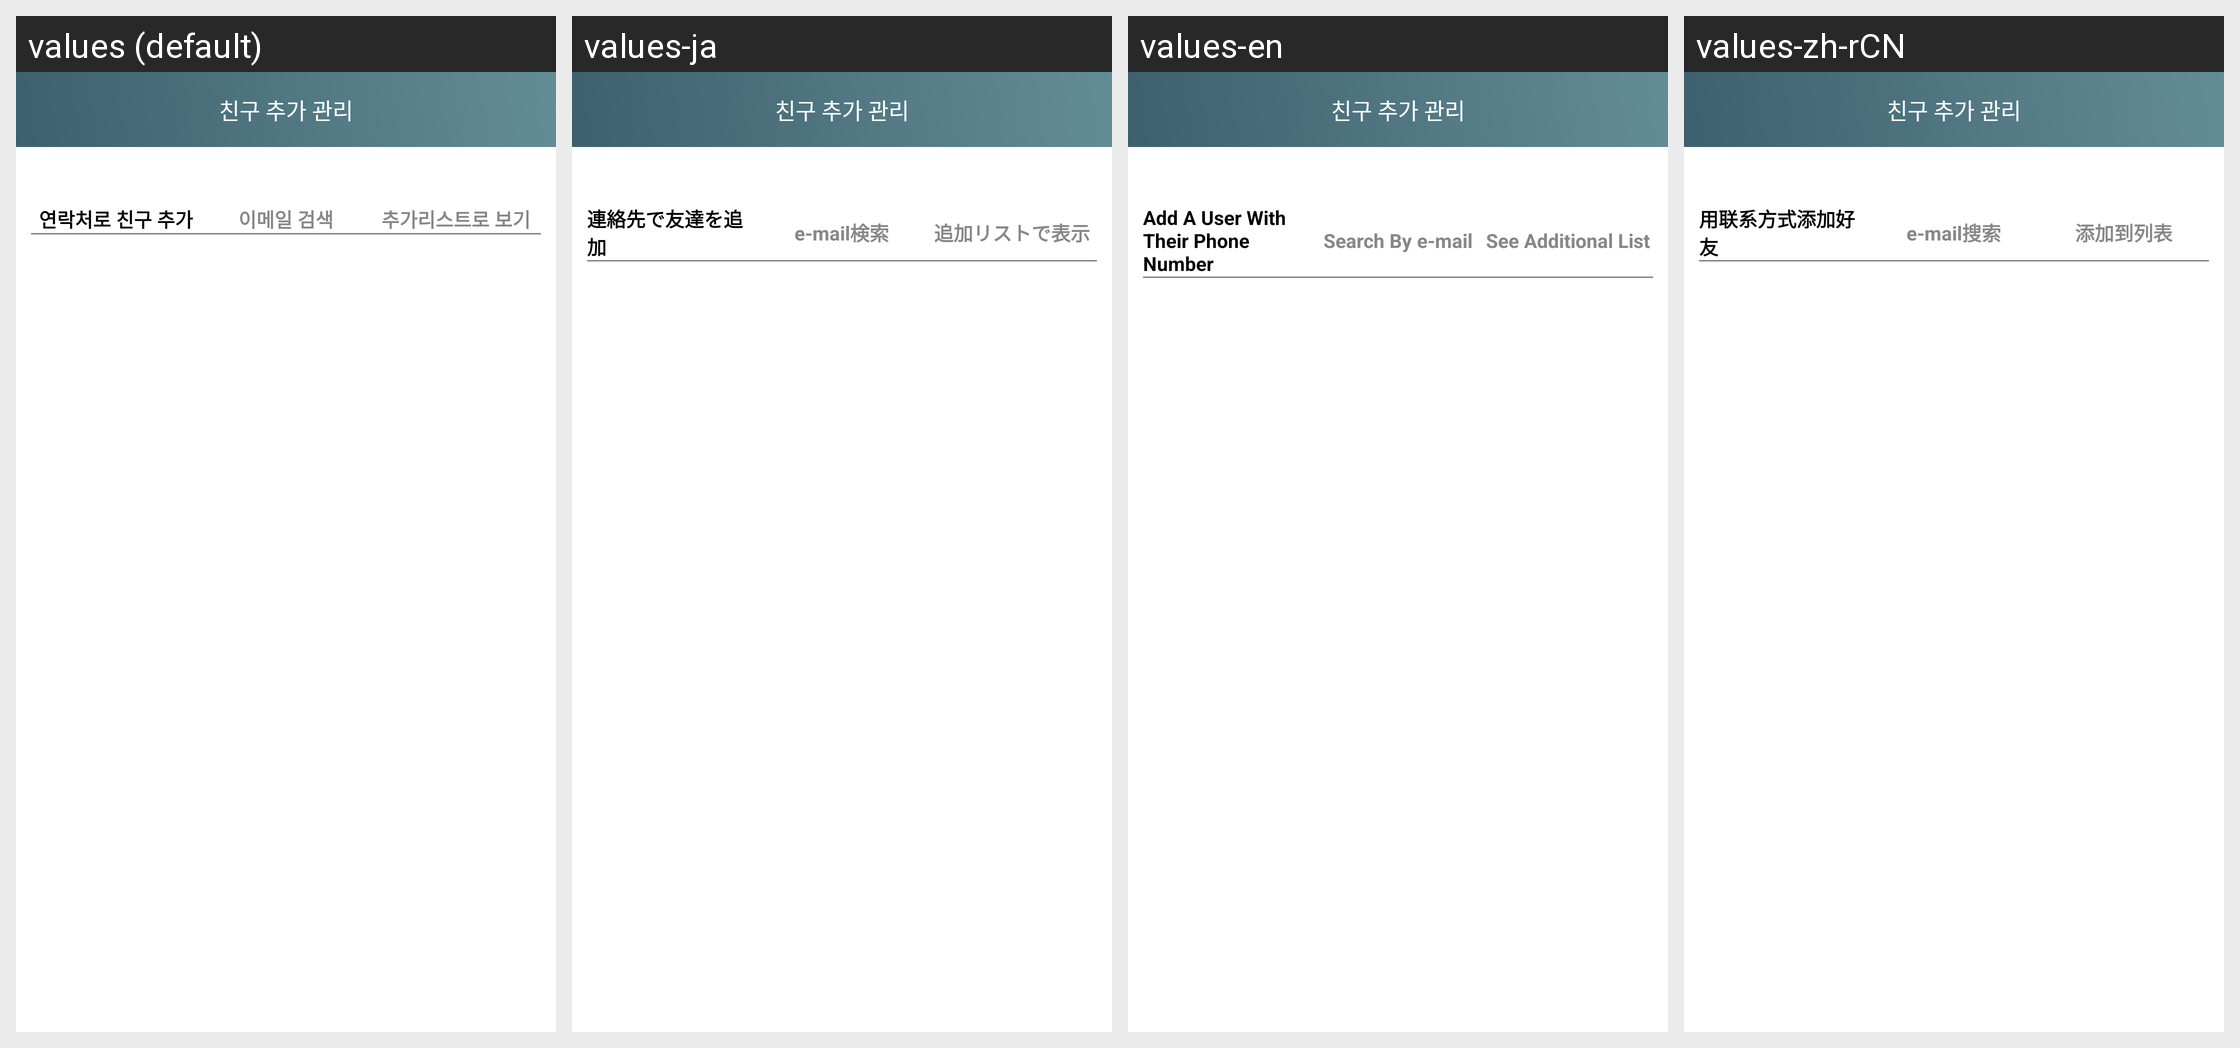

The Android screen above is rendered under several locales of the same app. Produce the string resources it draws, with the default and per-locale values.
Android screen res/layout/fra_friend_add.xml rendered under 4 locales, left to right: values (default), values-ja, values-en, values-zh-rCN. Device: Nexus 5 (rendered at 1080×1920; each locale shown at half size, 540×960, under a caption strip naming it); theme AppTheme.
Other locales in the repository, not shown: values-jp, values-zh-rHK, values-zh-rMO, values-zh-rTW.
Strings drawn on this screen, with the default value and each locale's value (text and hints the layout hard-codes, and strings that could not be matched under every locale, appear in the picture but are not listed):

addphonefriend
  values: 연락처로 친구 추가
  values-ja: 連絡先で友達を追加
  values-en: Add A User With Their Phone Number
  values-zh-rCN: 用联系方式添加好友

searchid
  values: 이메일 검색
  values-ja: e-mail検索
  values-en: Search By e-mail
  values-zh-rCN: e-mail搜索

view_my_friends
  values: 추가리스트로 보기
  values-ja: 追加リストで表示
  values-en: See Additional List
  values-zh-rCN: 添加到列表
